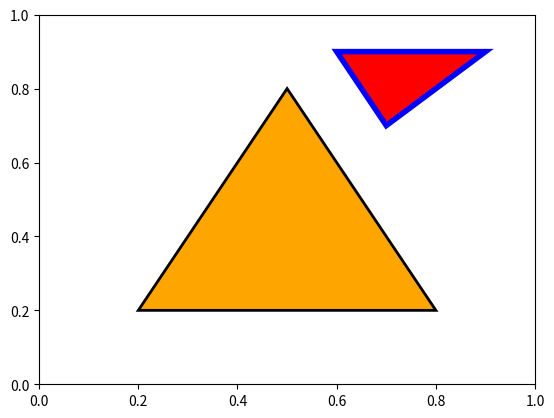

Python code for this plot:
import matplotlib.pyplot as plt
import matplotlib.patches as patches
from matplotlib.path import Path

"""
1. Eerst wordt een set assen gemaakt. 
2. Vervolgens worden de vertices gedefinieerd. Dit zijn de hoekpunten van de figuur, waarbij (0,0) linksonder is en (1,1) rechtsboven.
3. Daarna worden de codes gedefinieerd, die aangeven welke lijn tussen welke punten getrokken moet worden.
4. Vervolgens wordt de figuur gemaakt met de gedefinieerde hoekpunten en codes.
5. Als laatste wordt de figuur geplot.
"""

ax = plt.gca()

vertices = [(0.2, 0.2), (0.5, 0.8), (0.8, 0.2), (0.2, 0.2)]
codes = [Path.MOVETO, Path.LINETO, Path.LINETO, Path.CLOSEPOLY]
path = Path(vertices, codes)
patch = patches.PathPatch(path, edgecolor='black', linewidth=2, facecolor='orange')
ax.add_patch(patch)

# Definieer de hoekpunten van de vorm
hoekpunten = [(0.7, 0.7), (0.9, 0.9), (0.6, 0.9), (0.7, 0.7)]
# Definieer het type verplaatsingen tussen de punten
verplaatsingstypes = [Path.MOVETO, Path.LINETO, Path.LINETO, Path.CLOSEPOLY]
# Creëer het pad van de vorm met behulp van de hoekpunten en verplaatsingstypes
vorm_pad = Path(hoekpunten, verplaatsingstypes)
# Maak een 'patch' object van de vorm met bepaalde eigenschappen
vorm_patch = patches.PathPatch(vorm_pad, edgecolor='blue', linewidth=4, facecolor='red')
# Voeg de 'patch' toe aan de assen om de vorm te tonen
ax.add_patch(vorm_patch)

plt.show()
